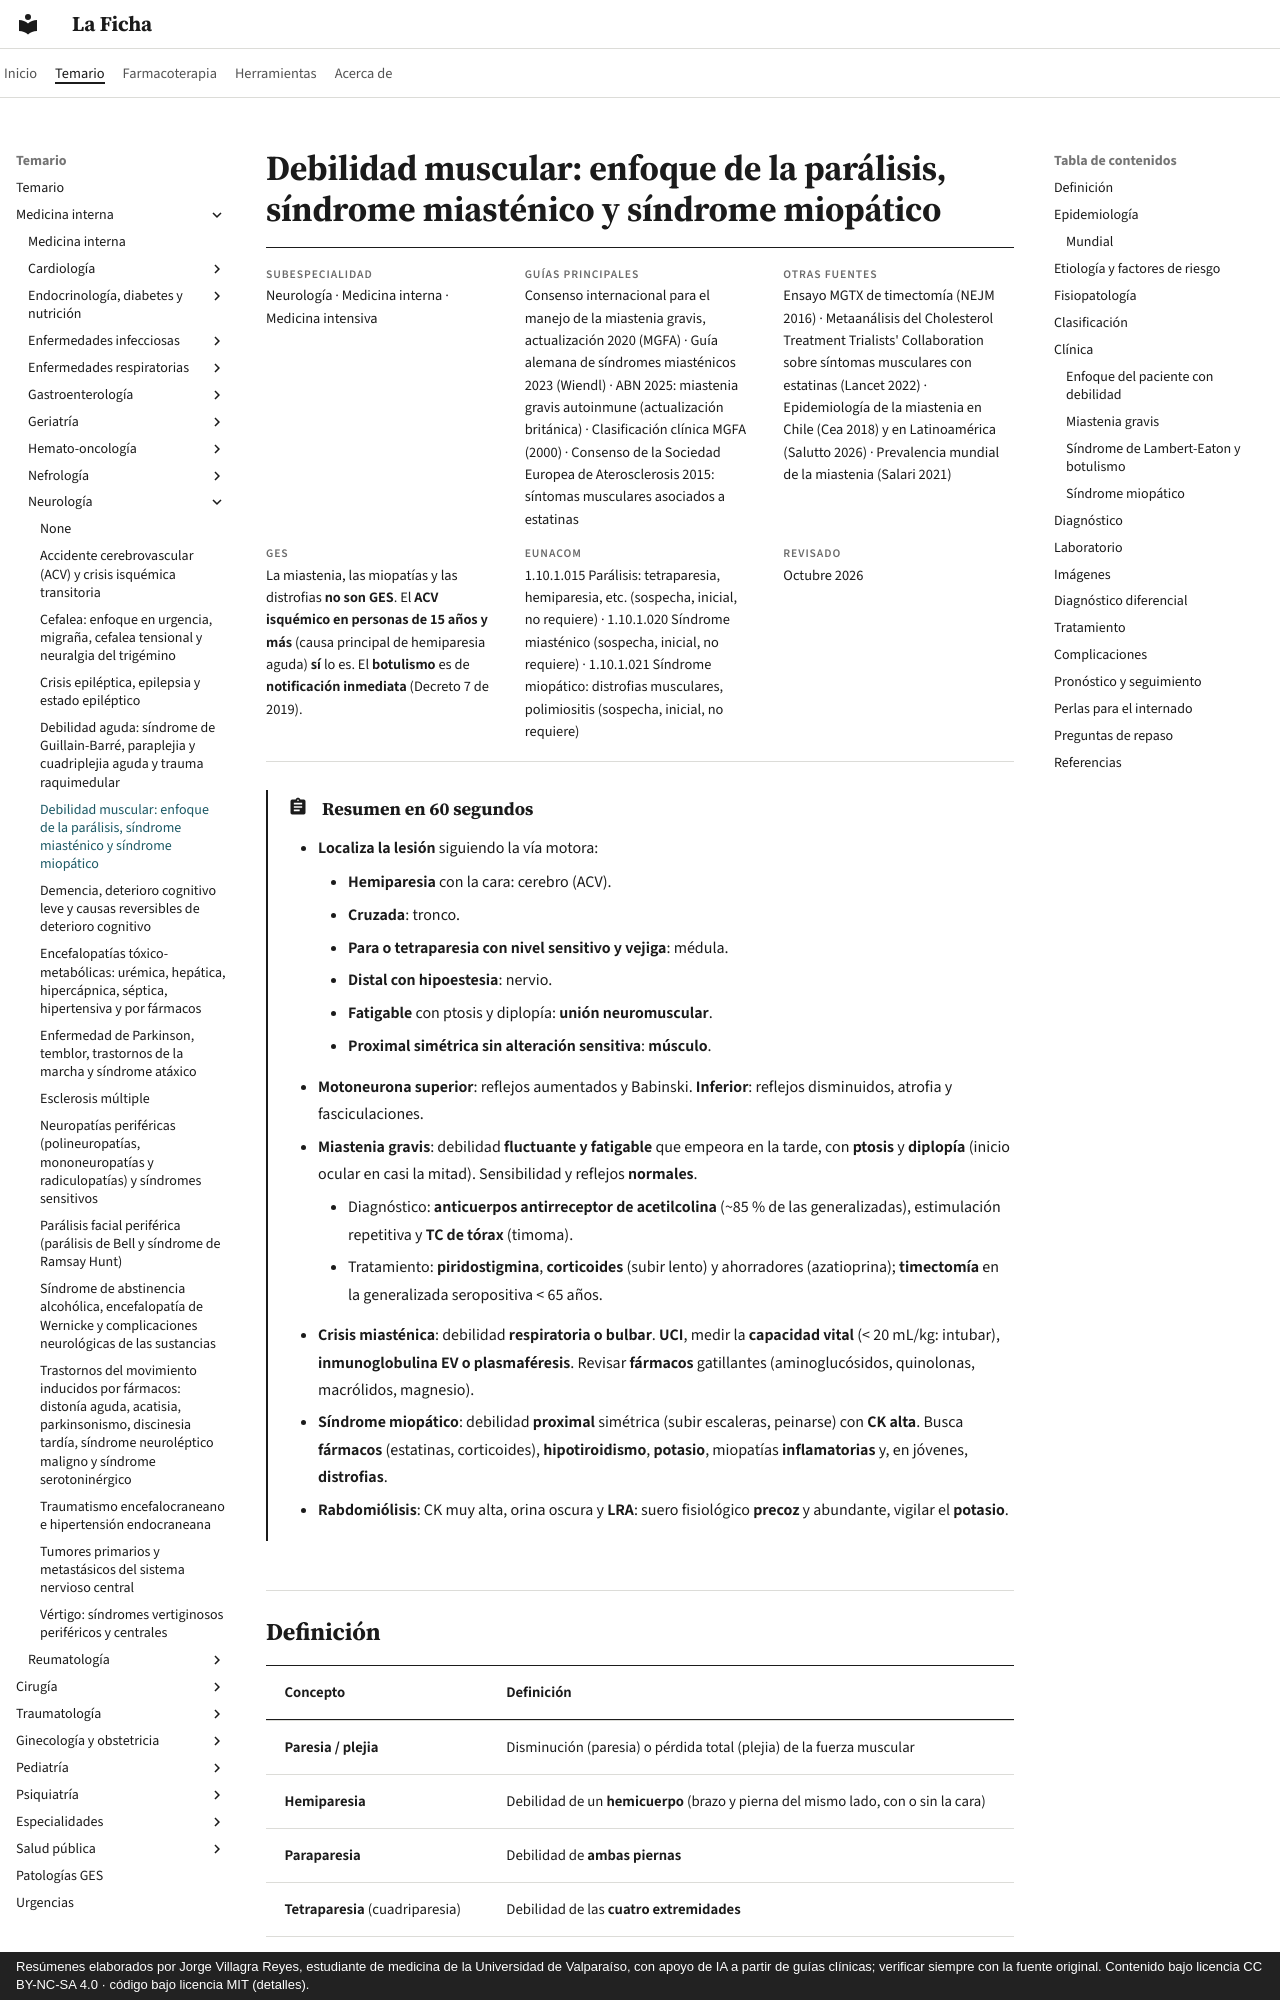

repository: jorgevillagrareyes-dotcom/laficha · page: neurologia/debilidad-miastenia-y-miopatias.html · generator: mkdocs · copyright: Resúmenes elaborados por Jorge Villagra Reyes, estudiante de medicina de la Universidad de Valparaíso, con apoyo de IA a partir de guías clínicas; verificar siempre con la fuente original. Contenido bajo licencia CC BY-NC-SA 4.0 · código bajo licencia MIT (detalles).

---
tags:
  - Neurología
  - Urgencia
---

# Debilidad muscular: enfoque de la parálisis, síndrome miasténico y síndrome miopático

<div class="ficha" markdown>

**Subespecialidad**
Neurología · Medicina interna · Medicina intensiva

**Guías principales**
Consenso internacional para el manejo de la miastenia gravis, actualización 2020 (MGFA) · Guía alemana de síndromes miasténicos 2023 (Wiendl) · ABN 2025: miastenia gravis autoinmune (actualización británica) · Clasificación clínica MGFA (2000) · Consenso de la Sociedad Europea de Aterosclerosis 2015: síntomas musculares asociados a estatinas

**Otras fuentes**
Ensayo MGTX de timectomía (NEJM 2016) · Metaanálisis del Cholesterol Treatment Trialists' Collaboration sobre síntomas musculares con estatinas (Lancet 2022) · Epidemiología de la miastenia en Chile (Cea 2018) y en Latinoamérica (Salutto 2026) · Prevalencia mundial de la miastenia (Salari 2021)

**GES**
La miastenia, las miopatías y las distrofias **no son GES**. El **ACV isquémico en personas de 15 años y más** (causa principal de hemiparesia aguda) **sí** lo es. El **botulismo** es de **notificación inmediata** (Decreto 7 de 2019).

**EUNACOM**
1.10.1.015 Parálisis: tetraparesia, hemiparesia, etc. (sospecha, inicial, no requiere) · 1.10.1.020 Síndrome miasténico (sospecha, inicial, no requiere) · 1.10.1.021 Síndrome miopático: distrofias musculares, polimiositis (sospecha, inicial, no requiere)

**Revisado**
Octubre 2026

</div>

!!! abstract "Resumen en 60 segundos"
    - **Localiza la lesión** siguiendo la vía motora:
        - **Hemiparesia** con la cara: cerebro (ACV).
        - **Cruzada**: tronco.
        - **Para o tetraparesia con nivel sensitivo y vejiga**: médula.
        - **Distal con hipoestesia**: nervio.
        - **Fatigable** con ptosis y diplopía: **unión neuromuscular**.
        - **Proximal simétrica sin alteración sensitiva**: **músculo**.
    - **Motoneurona superior**: reflejos aumentados y Babinski. **Inferior**: reflejos disminuidos, atrofia y fasciculaciones.
    - **Miastenia gravis**: debilidad **fluctuante y fatigable** que empeora en la tarde, con **ptosis** y **diplopía** (inicio ocular en casi la mitad). Sensibilidad y reflejos **normales**.
        - Diagnóstico: **anticuerpos antirreceptor de acetilcolina** (~85 % de las generalizadas), estimulación repetitiva y **TC de tórax** (timoma).
        - Tratamiento: **piridostigmina**, **corticoides** (subir lento) y ahorradores (azatioprina); **timectomía** en la generalizada seropositiva < 65 años.
    - **Crisis miasténica**: debilidad **respiratoria o bulbar**. **UCI**, medir la **capacidad vital** (< 20 mL/kg: intubar), **inmunoglobulina EV o plasmaféresis**. Revisar **fármacos** gatillantes (aminoglucósidos, quinolonas, macrólidos, magnesio).
    - **Síndrome miopático**: debilidad **proximal** simétrica (subir escaleras, peinarse) con **CK alta**. Busca **fármacos** (estatinas, corticoides), **hipotiroidismo**, **potasio**, miopatías **inflamatorias** y, en jóvenes, **distrofias**.
    - **Rabdomiólisis**: CK muy alta, orina oscura y **LRA**: suero fisiológico **precoz** y abundante, vigilar el **potasio**.
